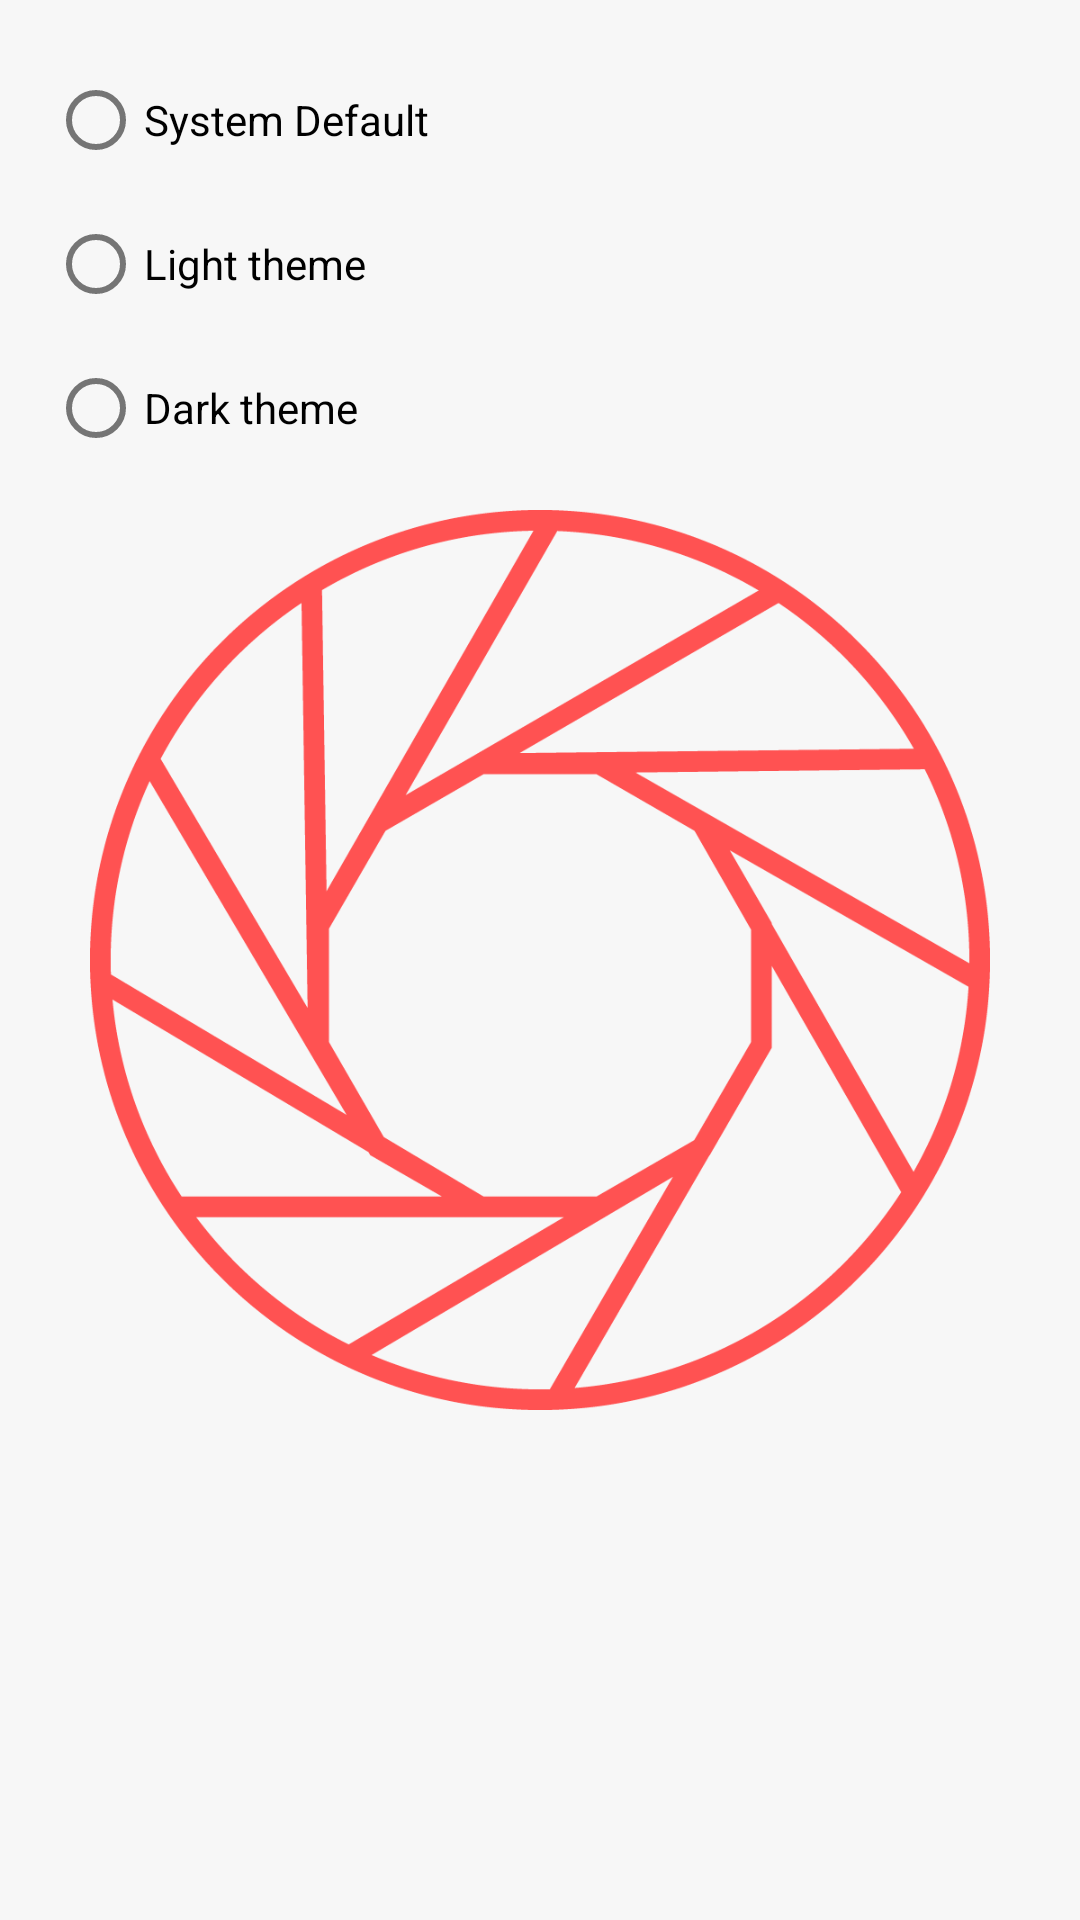

Reconstruct the res/layout file that produces this screen, plus the resources it refers to.
<!-- AndroidManifest.xml: application theme AppTheme.Launcher -->
<!-- res/layout/theme_dialog.xml -->
<?xml version="1.0" encoding="utf-8"?>

<LinearLayout xmlns:android="http://schemas.android.com/apk/res/android"
    android:layout_width="match_parent"
    android:layout_height="match_parent">

    <RadioGroup
        android:layout_width="match_parent"
        android:layout_height="match_parent"
        android:layout_margin="16dp"
        android:id="@+id/theme_radio_group">


        <com.google.android.material.radiobutton.MaterialRadioButton
            android:layout_width="match_parent"
            android:layout_height="wrap_content"
            android:text="@string/system_default"
            android:id="@+id/system_default_radio_button"
            />

        <com.google.android.material.radiobutton.MaterialRadioButton
            android:layout_width="match_parent"
            android:layout_height="wrap_content"
            android:id="@+id/light_theme_radio_button"
            android:text="@string/light_theme"
            />

        <com.google.android.material.radiobutton.MaterialRadioButton
            android:layout_width="match_parent"
            android:layout_height="wrap_content"
            android:id="@+id/dark_theme_radio_button"
            android:text="@string/dark_theme"
            />

    </RadioGroup>

</LinearLayout>
<!-- resources referenced by this layout -->
<resources>
  <string name="dark_theme">Dark theme</string>
  <string name="light_theme">Light theme</string>
  <string name="system_default">System Default</string>
  <style name="AppTheme.Launcher">
          <item name="android:windowBackground">@drawable/launch_screen</item>
          <item name="actionMenuTextColor">@android:color/white</item>
      </style>
  <!-- drawable launch_screen (drawable) -->
  <?xml version="1.0" encoding="utf-8"?>
  <layer-list xmlns:android="http://schemas.android.com/apk/res/android"
      android:opacity="opaque">
  
      <item android:drawable="@color/colorBackground"
          android:id="@+id/splash_bg_colour"
          />
  
      <item android:gravity="center"
          android:width="300dp"
          android:height="300dp">
          <bitmap android:src="@drawable/planrr_splash_icon"
              android:gravity="fill"/>
      </item>
  
  </layer-list>
  <color name="colorBackground">#F7F7F7</color>
  <!-- drawable planrr_splash_icon: png bitmap (drawable, 45215 bytes) -->
</resources>
